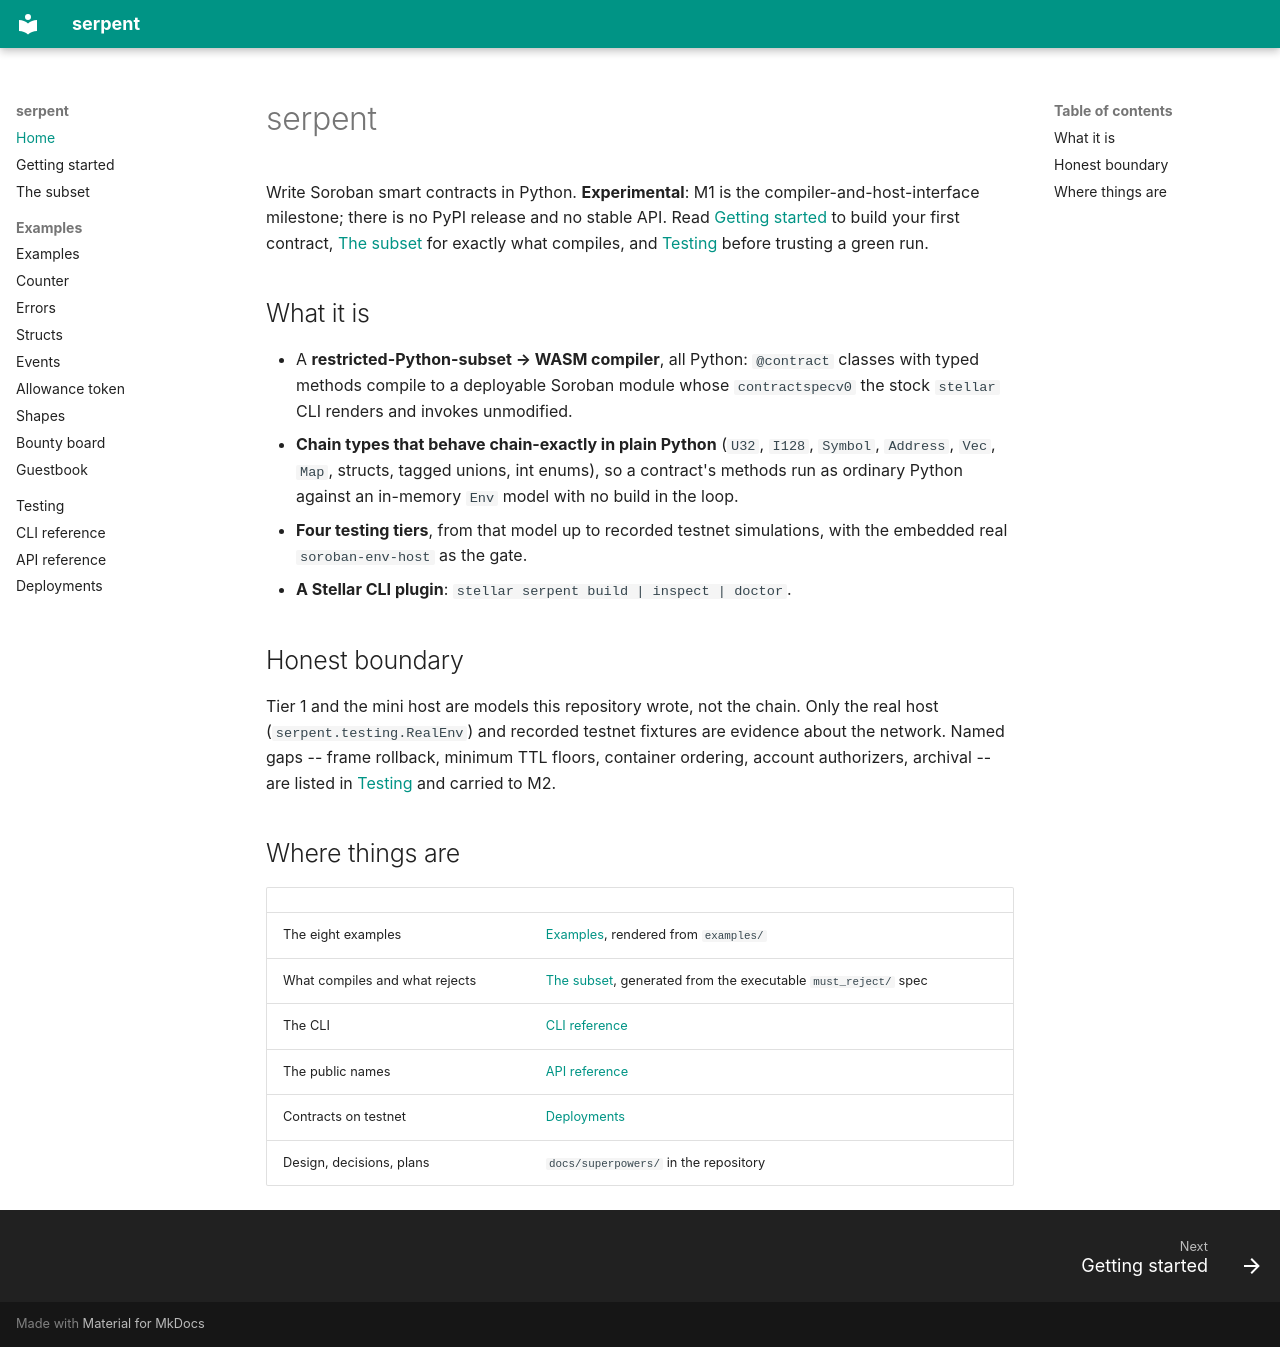

repository: ElliotFriend/stellar-serpent-sdk · page: index.html · generator: mkdocs

# serpent

Write Soroban smart contracts in Python. **Experimental**: M1 is the
compiler-and-host-interface milestone; there is no PyPI release and no stable
API. Read [Getting started](getting-started.md) to build your first contract,
[The subset](subset.md) for exactly what compiles, and [Testing](testing.md)
before trusting a green run.

## What it is

- A **restricted-Python-subset → WASM compiler**, all Python: `@contract`
  classes with typed methods compile to a deployable Soroban module whose
  `contractspecv0` the stock `stellar` CLI renders and invokes unmodified.
- **Chain types that behave chain-exactly in plain Python** (`U32`, `I128`,
  `Symbol`, `Address`, `Vec`, `Map`, structs, tagged unions, int enums), so a
  contract's methods run as ordinary Python against an in-memory `Env` model
  with no build in the loop.
- **Four testing tiers**, from that model up to recorded testnet simulations,
  with the embedded real `soroban-env-host` as the gate.
- **A Stellar CLI plugin**: `stellar serpent build | inspect | doctor`.

## Honest boundary

Tier 1 and the mini host are models this repository wrote, not the chain.
Only the real host (`serpent.testing.RealEnv`) and recorded testnet fixtures
are evidence about the network. Named gaps -- frame rollback, minimum TTL
floors, container ordering, account authorizers, archival -- are listed in
[Testing](testing.md) and carried to M2.

## Where things are

| | |
|---|---|
| The eight examples | [Examples](examples/index.md), rendered from `examples/` |
| What compiles and what rejects | [The subset](subset.md), generated from the executable `must_reject/` spec |
| The CLI | [CLI reference](cli.md) |
| The public names | [API reference](api.md) |
| Contracts on testnet | [Deployments](deployments.md) |
| Design, decisions, plans | `docs/superpowers/` in the repository |
